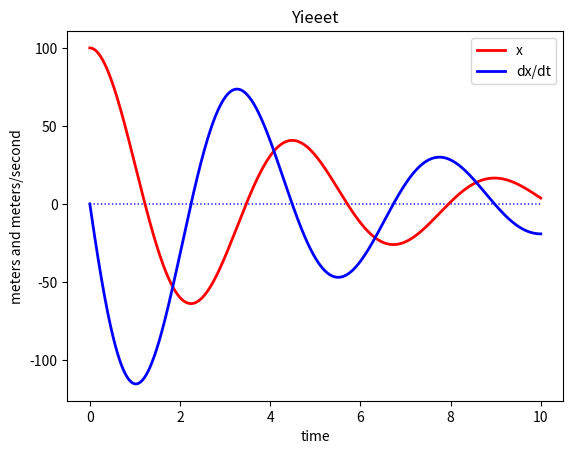

Generate this figure with matplotlib:
from scipy.integrate import odeint
import matplotlib.pyplot as plt
import numpy as np

def f(x0, t, m, k, b):
    x, dxdt = x0
    d2xdt2 = -(b*dxdt+k*x)/m
    return [dxdt, d2xdt2]

t = np.arange(0, 10, 0.0001)
x0 = [100, 0]
m = 5
k = 10
b = 2
y = odeint(f, x0, t, args=(m, k, b))

plt.title("Yieeet")
plt.plot(t, [0 for i in np.arange(len(t))], "b:", linewidth=1)
plt.plot(t, y[:,0], "r-", linewidth=2, label="x")
plt.plot(t, y[:,1], "b-", linewidth=2, label="dx/dt")
plt.xlabel("time")
plt.ylabel("meters and meters/second")
plt.legend(loc="upper right")
plt.show()

# def f(x0, t, b):
#     x, v = x0
#     acc = -2*b*t
#     return [v, acc]
#
# a = 4
# b = 2
# x0 = [0, a]
# t = np.arange(0, 4, 0.001)
#
# y = odeint(f, x0, t, args=(b,))
#
# plt.title("Graph of position, velocity, and acceleration")
# plt.plot(t, [0 for i in np.arange(len(t))], "b:", linewidth=1)
# plt.plot(t, y[:,0], "y-", linewidth=1, label="x(t)")
# plt.plot(t, y[:,1], "r-", linewidth=1, label="v(t)")
# plt.plot(t, f(x0, t, b)[1], "b-", linewidth=2, label="a(t)")
# plt.xlabel("time")
# plt.ylabel("meters and meters/second")
# plt.legend()
# plt.show()